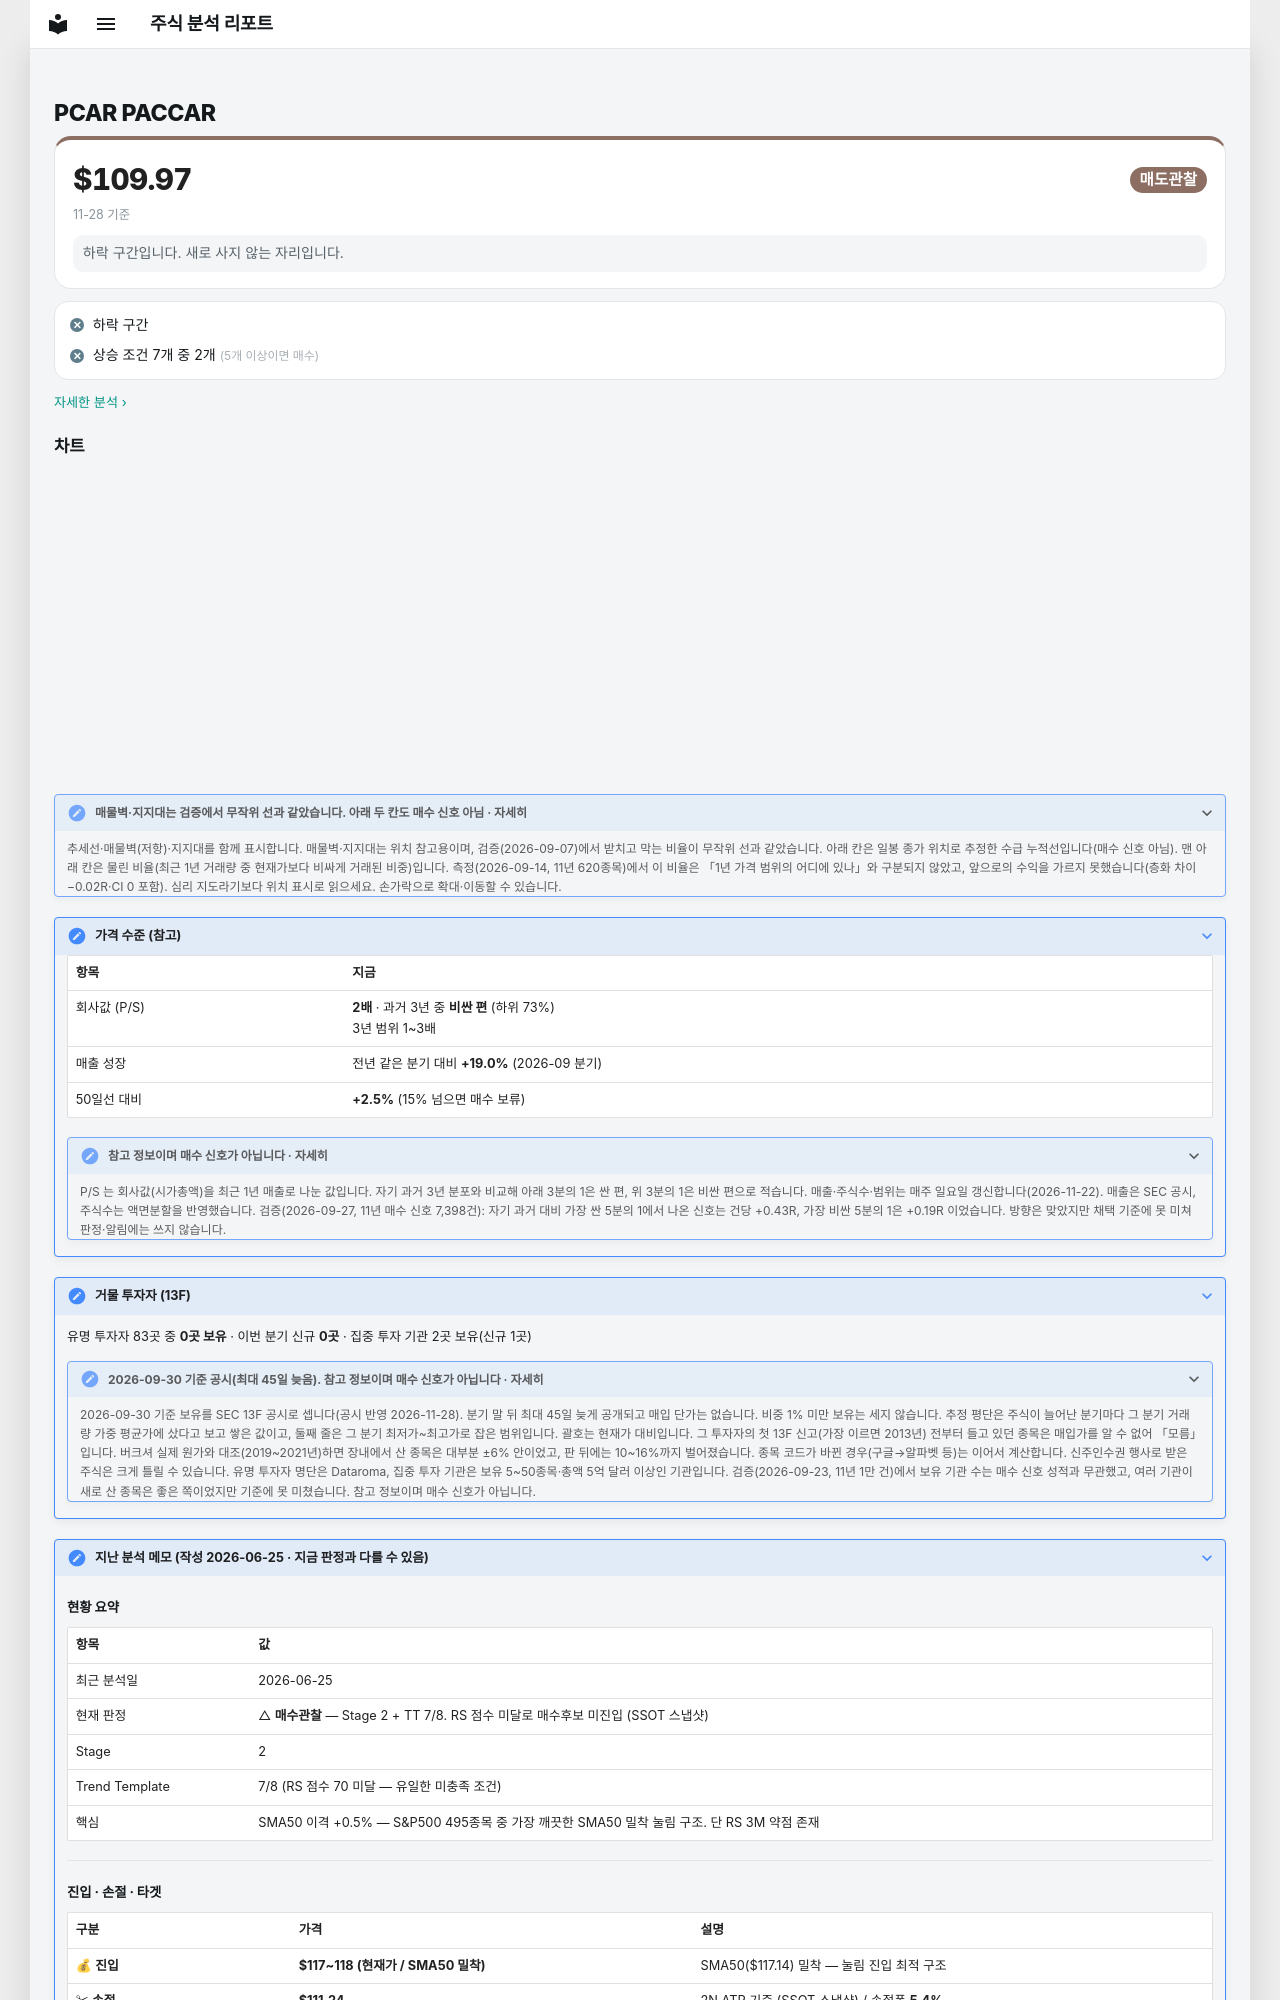

repository: soloandco/stock-reports · page: watchlist/PCAR/index.html · generator: mkdocs

---
type: watchlist
ticker: PCAR
market: NASDAQ
title: PACCAR 관찰 종목
created: 2026-06-25
updated: 2026-06-25
tags:
  - stock-agent
  - watchlist
  - PCAR
  - industrials
  - trucking
status: watching
comments: true
related:
  - "[[analysis-template]]"
---

# PCAR PACCAR

<div class="m-sum m-sum--sell"><div class="m-sum__top"><span class="m-sum__px">$109.97</span><span class="verdict verdict-sell">매도관찰</span></div><div class="m-sum__sub">11-28 기준</div><p class="m-why">하락 구간입니다. 새로 사지 않는 자리입니다.</p></div>

<div class="m-box m-checks"><div class="m-ck m-ck--no"><i>✕</i><span>하락 구간</span></div><div class="m-ck m-ck--no"><i>✕</i><span>상승 조건 7개 중 2개 <small>(5개 이상이면 매수)</small></span></div></div>

<p class="m-more"><a href="../../snapshots/PCAR-2026-11-28/">자세한 분석 ›</a></p>
